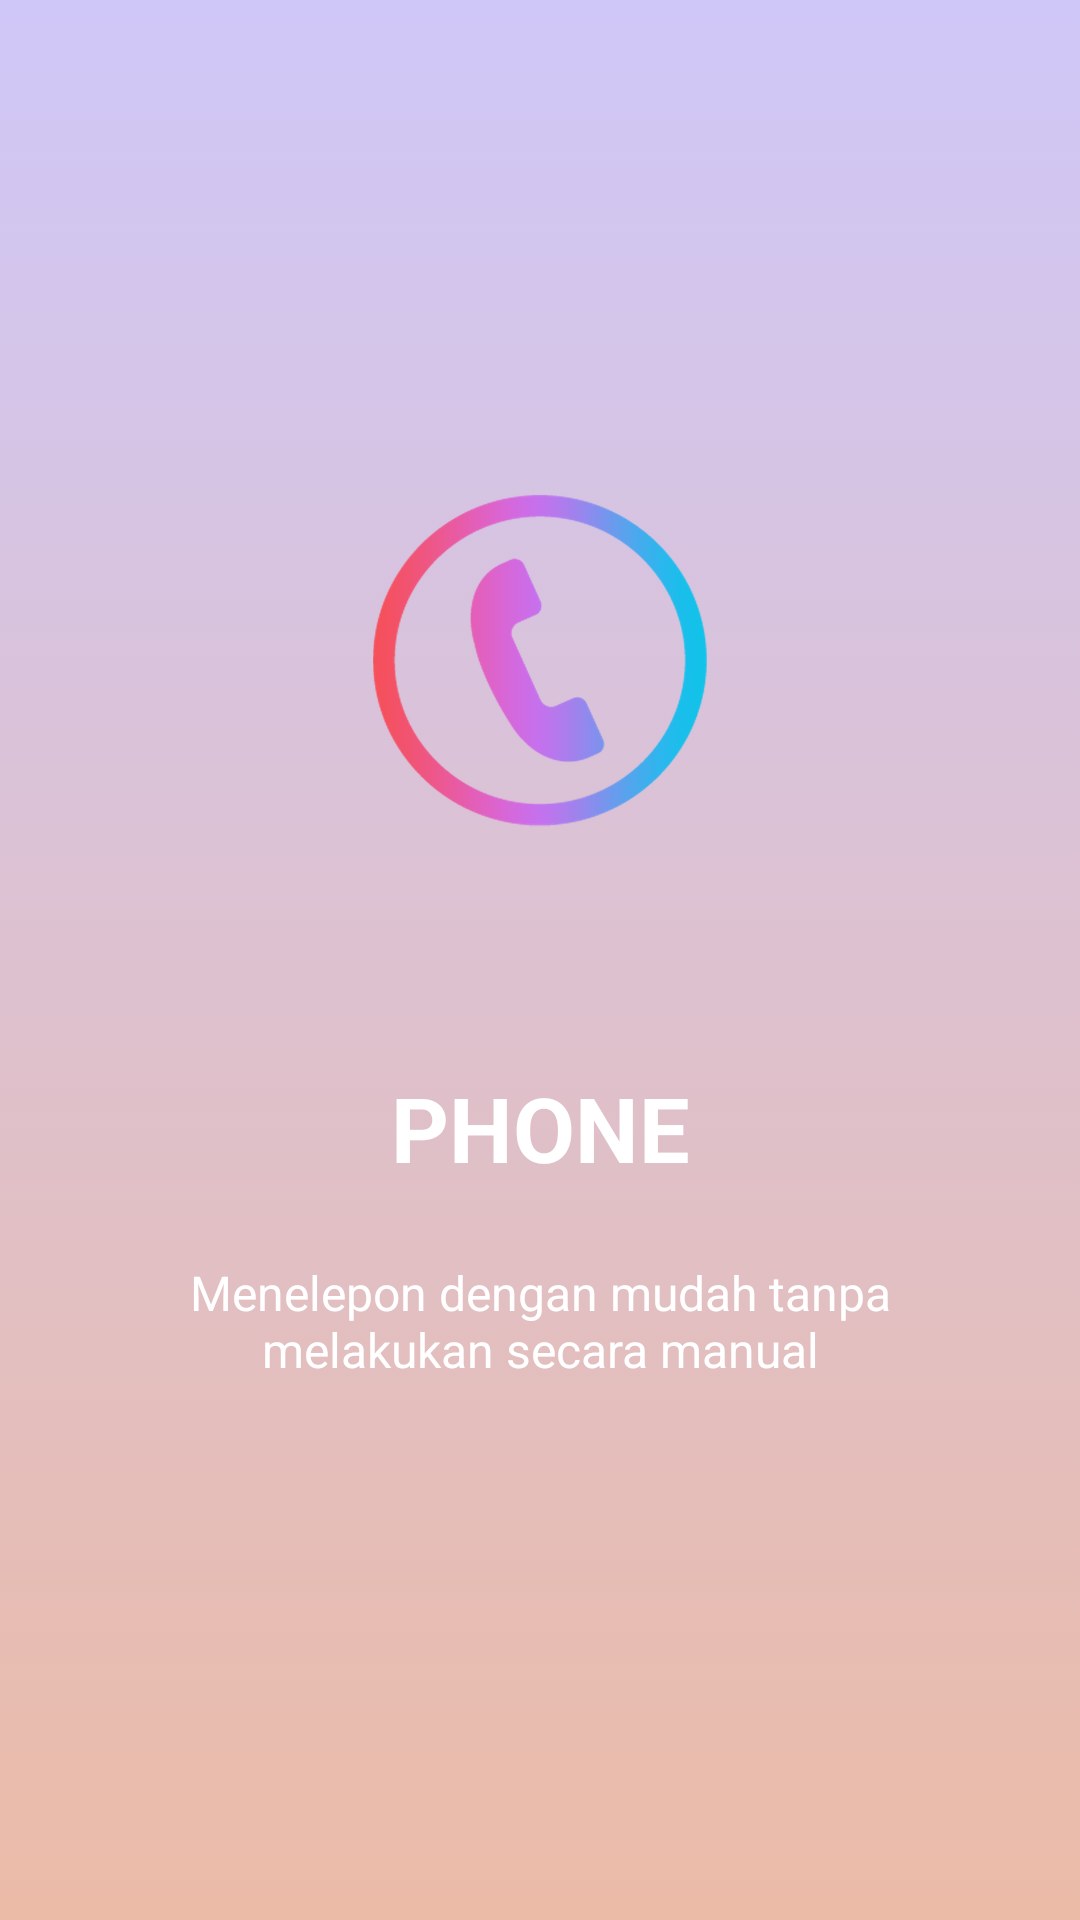

Here is an Android app screen rendered from its layout file. Give the layout XML and the strings, colors and styles it references.
<!-- AndroidManifest.xml: application theme Theme.AppCompat.Light.NoActionBar -->
<!-- res/layout/welcome_slide2.xml -->
<?xml version="1.0" encoding="utf-8"?>
<RelativeLayout xmlns:android="http://schemas.android.com/apk/res/android"
    xmlns:app="http://schemas.android.com/apk/res-auto"
    xmlns:tools="http://schemas.android.com/tools"
    android:layout_width="match_parent"
    android:layout_height="match_parent"
    android:background="@drawable/gradient_background2">

    <androidx.constraintlayout.widget.ConstraintLayout
        android:layout_width="wrap_content"
        android:layout_height="match_parent"
        android:layout_centerInParent="true"
        android:gravity="center_horizontal"
        android:orientation="vertical">

        <ImageView
            android:id="@+id/imageView3"
            android:layout_width="wrap_content"
            android:layout_height="wrap_content"
            android:layout_marginBottom="200dp"
            android:src="@drawable/phone"
            app:layout_constraintBottom_toBottomOf="parent"
            app:layout_constraintEnd_toEndOf="parent"
            app:layout_constraintStart_toStartOf="parent"
            app:layout_constraintTop_toTopOf="parent"
            tools:layout_conversion_absoluteHeight="120dp"
            tools:layout_conversion_absoluteWidth="120dp" />

        <TextView
            android:id="@+id/textView3"
            android:layout_width="wrap_content"
            android:layout_height="wrap_content"
            android:layout_marginTop="80dp"
            android:text="@string/slide_2_title"
            android:textColor="@android:color/white"
            android:textSize="@dimen/slide_title"
            android:textStyle="bold"
            app:layout_constraintEnd_toEndOf="parent"
            app:layout_constraintStart_toStartOf="parent"
            app:layout_constraintTop_toBottomOf="@+id/imageView3"
            tools:layout_conversion_absoluteHeight="41dp"
            tools:layout_conversion_absoluteWidth="99dp" />

        <TextView
            android:id="@+id/textView4"
            android:layout_width="wrap_content"
            android:layout_height="wrap_content"
            android:layout_marginTop="24dp"
            android:paddingLeft="@dimen/desc_padding"
            android:paddingRight="@dimen/desc_padding"
            android:text="@string/slide_2_desc"
            android:textAlignment="center"
            android:textColor="@android:color/white"
            android:textSize="@dimen/slide_desc"
            app:layout_constraintEnd_toEndOf="parent"
            app:layout_constraintStart_toStartOf="parent"
            app:layout_constraintTop_toBottomOf="@+id/textView3"
            tools:layout_conversion_absoluteHeight="40dp"
            tools:layout_conversion_absoluteWidth="411dp" />

    </androidx.constraintlayout.widget.ConstraintLayout>


</RelativeLayout>
<!-- resources referenced by this layout -->
<resources>
  <dimen name="desc_padding">40dp</dimen>
  <dimen name="slide_desc">16dp</dimen>
  <dimen name="slide_title">30dp</dimen>
  <!-- drawable gradient_background2 (drawable) -->
  <?xml version="1.0" encoding="utf-8"?>
  <selector xmlns:android="http://schemas.android.com/apk/res/android">
  
      <item>
          <shape>
              <gradient
                  android:angle="90"
                  android:startColor="#ebbba7"
                  android:endColor="#cfc7f8"
                  android:type="linear"/>
          </shape>
      </item>
  
  </selector>
  <!-- drawable phone: png bitmap (drawable-hdpi, 18003 bytes) -->
  <string name="slide_2_desc">Menelepon dengan mudah tanpa melakukan secara manual</string>
  <string name="slide_2_title">PHONE</string>
</resources>
